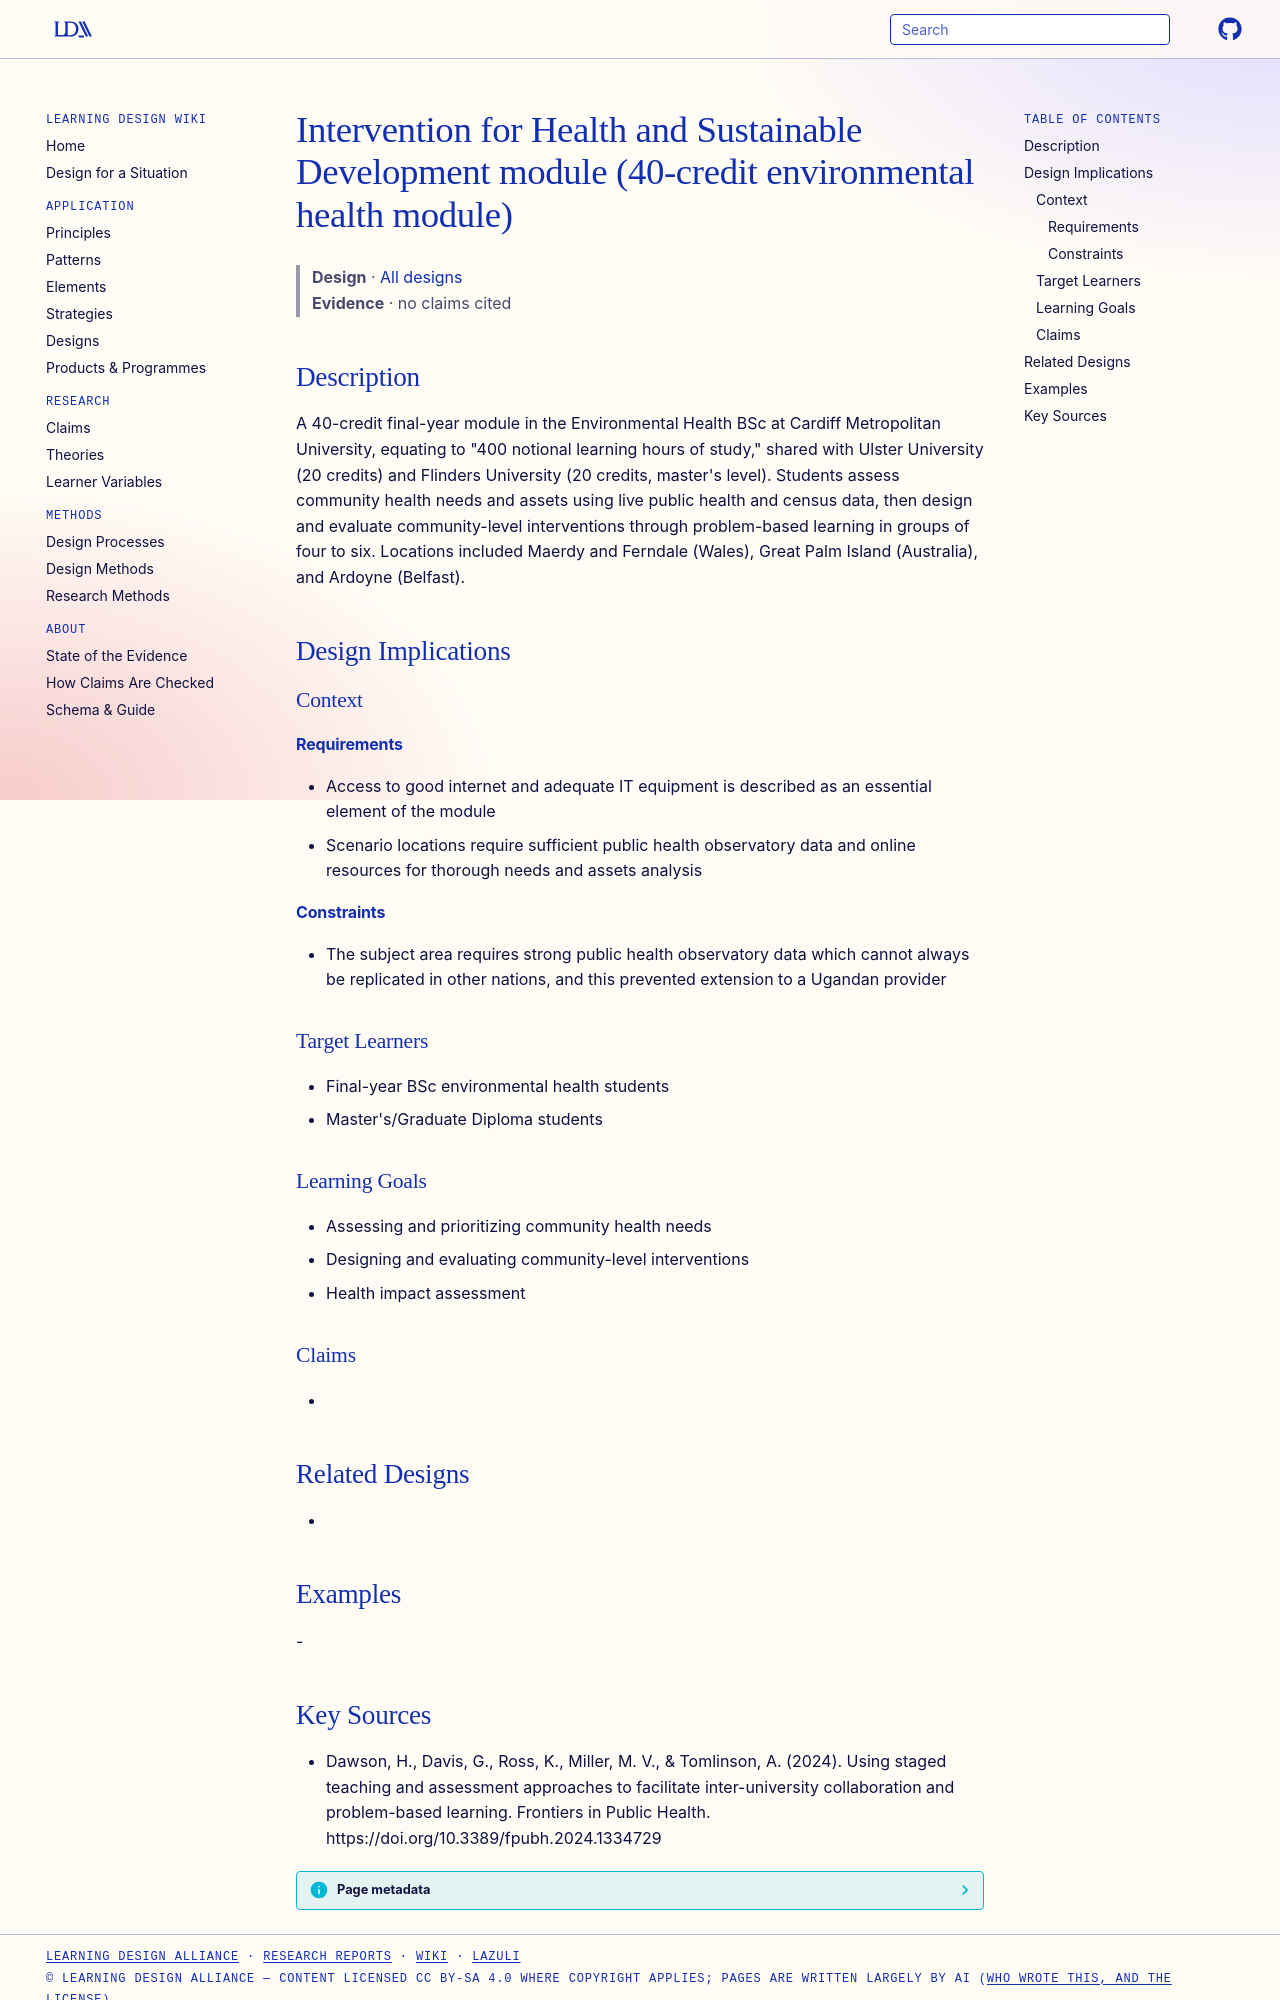

repository: Learning-Design-Alliance/learning-wiki · page: designs/intervention-health-sustainable-development-module/index.html · generator: mkdocs

---
type: design
id: intervention-health-sustainable-development-module
title: Intervention for Health and Sustainable Development module (40-credit environmental health module)
description: "A 40-credit final-year module in the Environmental Health BSc at Cardiff Metropolitan University, equating to \"400 notional learning hours of study,\" shared with Ulster University (20 credits) and Flinders University..."
status: review
generated:
  by: "process:settle-candidates"
  at: 2026-11-07
sources:
  - id: dawson-2024
    resource: "https://doi.org/10.3389/fpubh.2024.1334729"
    title: "Dawson, H., Davis, G., Ross, K., Miller, M. V., & Tomlinson, A. (2024). Using staged teaching and assessment approaches to facilitate inter-university collaboration and problem-based learning. Frontiers in Public Health. https://doi.org/10.3389/fpubh.2024.1334729"
    author: "Dawson, H., Davis, G., Ross, K., Miller, M. V., & Tomlinson, A"
---

# Intervention for Health and Sustainable Development module (40-credit environmental health module)

> **Design** · [All designs](index.md)
> **Evidence** · no claims cited

## Description
A 40-credit final-year module in the Environmental Health BSc at Cardiff Metropolitan University, equating to "400 notional learning hours of study," shared with Ulster University (20 credits) and Flinders University (20 credits, master's level). Students assess community health needs and assets using live public health and census data, then design and evaluate community-level interventions through problem-based learning in groups of four to six. Locations included Maerdy and Ferndale (Wales), Great Palm Island (Australia), and Ardoyne (Belfast).

## Design Implications

### Context
#### Requirements
- Access to good internet and adequate IT equipment is described as an essential element of the module
- Scenario locations require sufficient public health observatory data and online resources for thorough needs and assets analysis
#### Constraints
- The subject area requires strong public health observatory data which cannot always be replicated in other nations, and this prevented extension to a Ugandan provider

### Target Learners
- Final-year BSc environmental health students
- Master's/Graduate Diploma students

### Learning Goals
- Assessing and prioritizing community health needs
- Designing and evaluating community-level interventions
- Health impact assessment

### Claims
- 

## Related Designs
- 

## Examples
-
